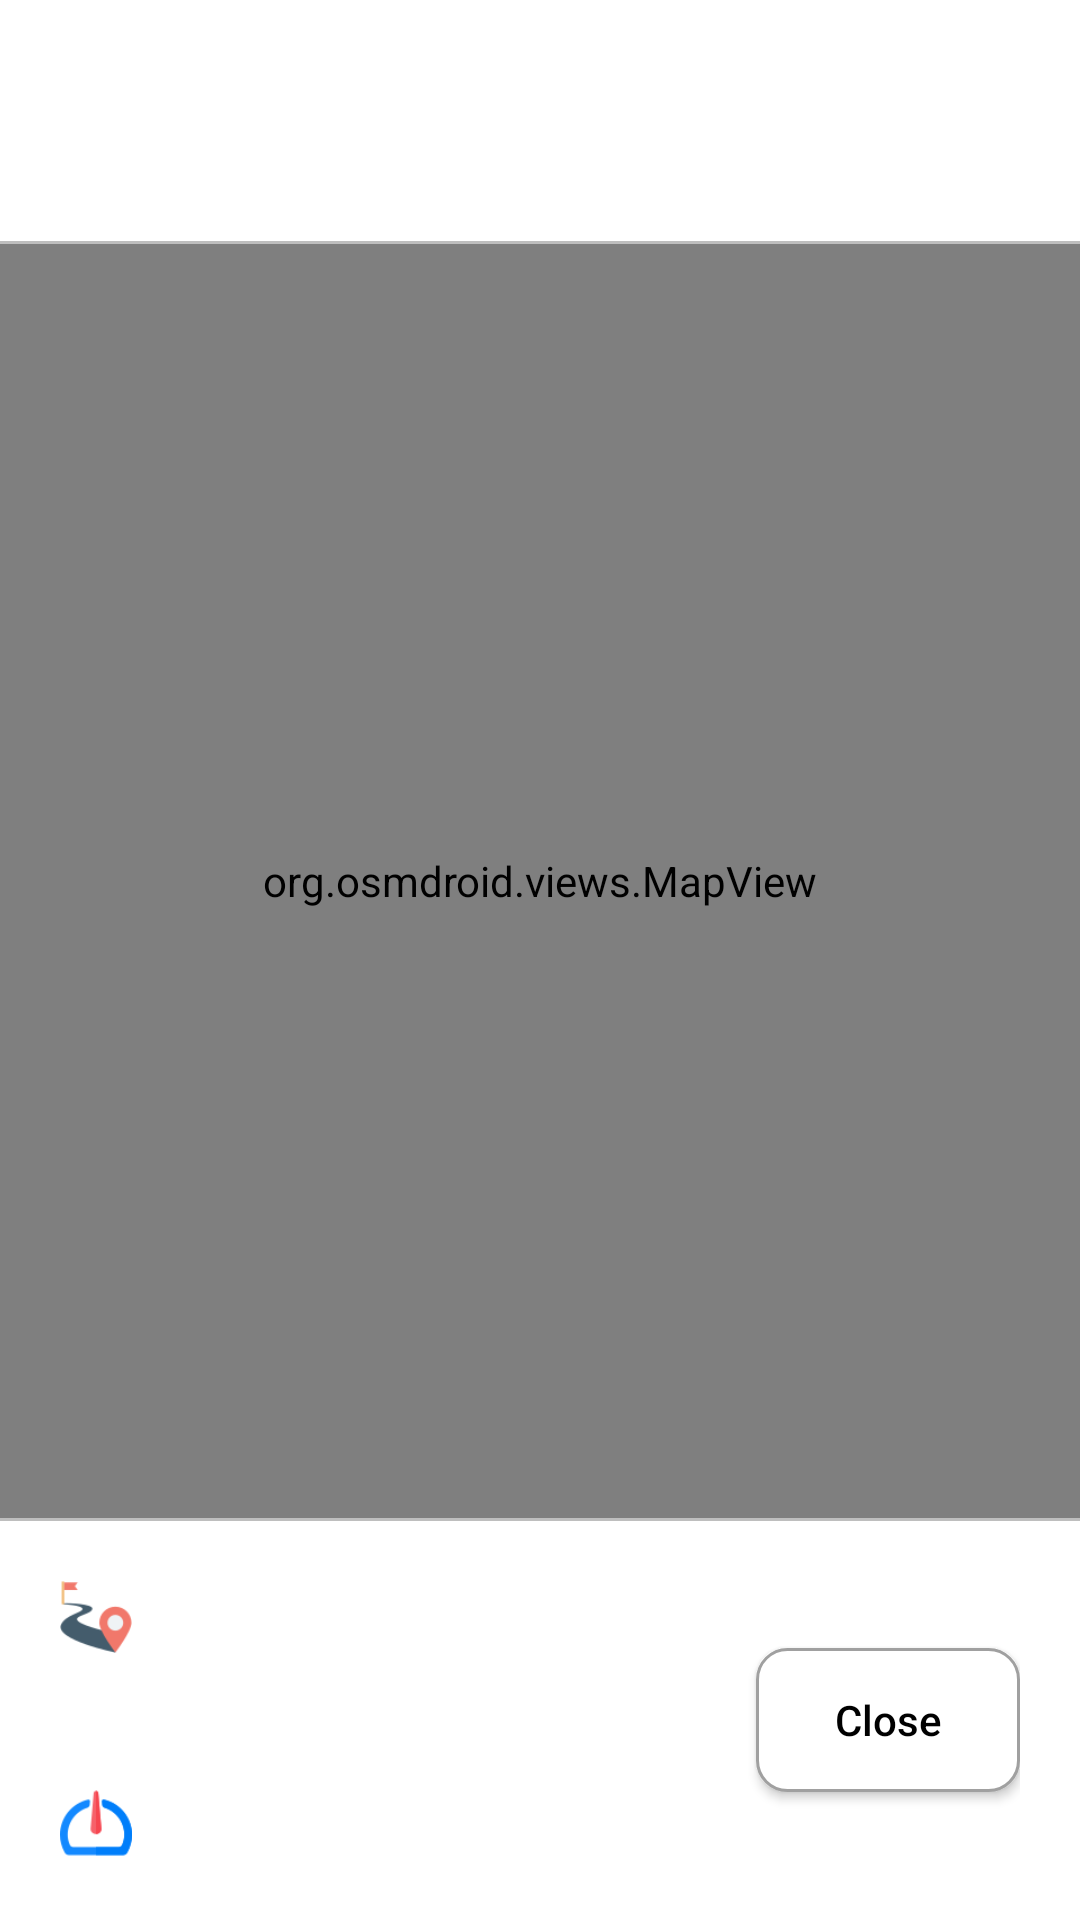

Android layout source for this screen:
<!-- AndroidManifest.xml: application theme Theme.AppCompat.NoActionBar -->
<!-- res/layout/session_dialog.xml -->
<?xml version="1.0" encoding="utf-8"?>
<LinearLayout xmlns:android="http://schemas.android.com/apk/res/android"
    xmlns:tools="http://schemas.android.com/tools"
    android:layout_width="match_parent"
    android:layout_height="match_parent"
    android:background="@color/white"
    android:orientation="vertical">

    <LinearLayout
        android:layout_width="match_parent"
        android:layout_height="wrap_content"
        android:padding="20dp">

        <TextView
            android:id="@+id/sessionName"
            android:layout_width="wrap_content"
            android:layout_height="wrap_content"
            android:textColor="@color/black"
            android:textSize="30sp"
            android:textStyle="bold" />

        <View
            android:layout_width="0dp"
            android:layout_height="match_parent"
            android:layout_weight="1" />

        <TextView
            android:id="@+id/sessionDate"
            style="@style/session_dialog_text"
            android:textStyle="italic" />
    </LinearLayout>

    <View
        android:layout_width="match_parent"
        android:layout_height="1dp"
        android:background="@color/grey" />

    <org.osmdroid.views.MapView
        android:id="@+id/map"
        android:layout_width="match_parent"
        android:layout_height="0dp"
        android:layout_weight="6" />

    <View
        android:layout_width="match_parent"
        android:layout_height="1dp"
        android:background="@color/grey" />

    <LinearLayout
        android:layout_width="match_parent"
        android:layout_height="wrap_content"
        android:gravity="center_vertical"
        android:padding="20dp">

        <LinearLayout
            android:layout_width="0dp"
            android:layout_height="wrap_content"
            android:layout_weight="1"
            android:gravity="center_vertical"
            android:orientation="vertical"
            tools:ignore="NestedWeights">

            <LinearLayout
                android:layout_width="match_parent"
                android:layout_height="wrap_content">

                <ImageView
                    android:layout_width="24dp"
                    android:layout_height="24dp"
                    android:contentDescription="@string/distance_icon"
                    android:scaleType="centerCrop"
                    android:src="@drawable/distance_icon" />

                <TextView
                    android:id="@+id/sessionDistance"
                    style="@style/session_dialog_text" />
            </LinearLayout>

            <LinearLayout
                android:layout_width="match_parent"
                android:layout_height="wrap_content"
                android:layout_marginTop="10dp"
                android:layout_marginBottom="10dp">

                <ImageView
                    android:layout_width="24dp"
                    android:layout_height="24dp"
                    android:contentDescription="@string/duration_icon"
                    android:scaleType="centerCrop"
                    android:src="@drawable/duration_icon" />

                <TextView
                    android:id="@+id/sessionDuration"
                    style="@style/session_dialog_text" />
            </LinearLayout>

            <LinearLayout
                android:layout_width="match_parent"
                android:layout_height="wrap_content">

                <ImageView
                    android:layout_width="24dp"
                    android:layout_height="24dp"
                    android:contentDescription="@string/average_speed_icon"
                    android:scaleType="centerCrop"
                    android:src="@drawable/avg_icon" />

                <TextView
                    android:id="@+id/sessionAvg"
                    style="@style/session_dialog_text" />
            </LinearLayout>
        </LinearLayout>


        <Button
            android:id="@+id/closeBtn"
            style="@style/dialog_button"
            android:text="@string/close" />


    </LinearLayout>
</LinearLayout>
<!-- resources referenced by this layout -->
<resources>
  <color name="black">#FF000000</color>
  <color name="grey">#bebebe</color>
  <color name="white">#FFFFFFFF</color>
  <!-- drawable avg_icon: png bitmap (drawable, 2298 bytes) -->
  <!-- drawable distance_icon: png bitmap (drawable, 2429 bytes) -->
  <string name="average_speed_icon">average speed icon</string>
  <string name="close">Close</string>
  <string name="distance_icon">distance icon</string>
  <string name="duration_icon">duration icon</string>
  <style name="dialog_button">
          <item name="android:layout_width">wrap_content</item>
          <item name="android:layout_height">wrap_content</item>
          <item name="android:background">@drawable/border_button_save_dialog</item>
          <item name="android:textAllCaps">false</item>
          <item name="android:textColor">@color/black</item>
      </style>
  <style name="session_dialog_text">
          <item name="android:layout_width">wrap_content</item>
          <item name="android:layout_height">wrap_content</item>
          <item name="android:textSize">18sp</item>
          <item name="android:textColor">@color/black</item>
          <item name="android:textStyle">italic</item>
          <item name="android:layout_marginStart">20dp</item>
      </style>
  <!-- drawable border_button_save_dialog (drawable) -->
  <?xml version="1.0" encoding="utf-8"?>
  <shape xmlns:android="http://schemas.android.com/apk/res/android"
      android:shape="rectangle">
      <corners android:radius="10dp"/>
      <padding android:left="10dp" android:right="10dp"/>
      <stroke android:width="1dp" android:color="@color/border_grey"/>
      <solid android:color="@color/white"/>
  </shape>
  <color name="border_grey">#a0a0a0</color>
</resources>
